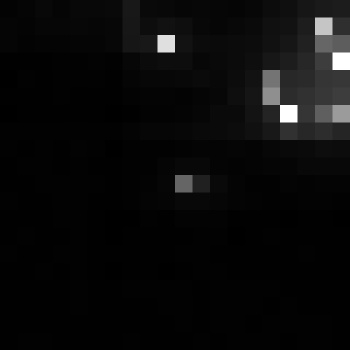

Values plotted in this chart, from the file beside it:
, xmin, ymin, lat, lon, area, perimeter, max_nanowatts, min_nanowatts, moonlight_illumination, clear_sky_confidence, mean_nanowatts
0, 747, 3147, -4.155, -4.155, 1.0, 0.0, 30.14, 0.2764, 11.83, 0.0, 2.418
